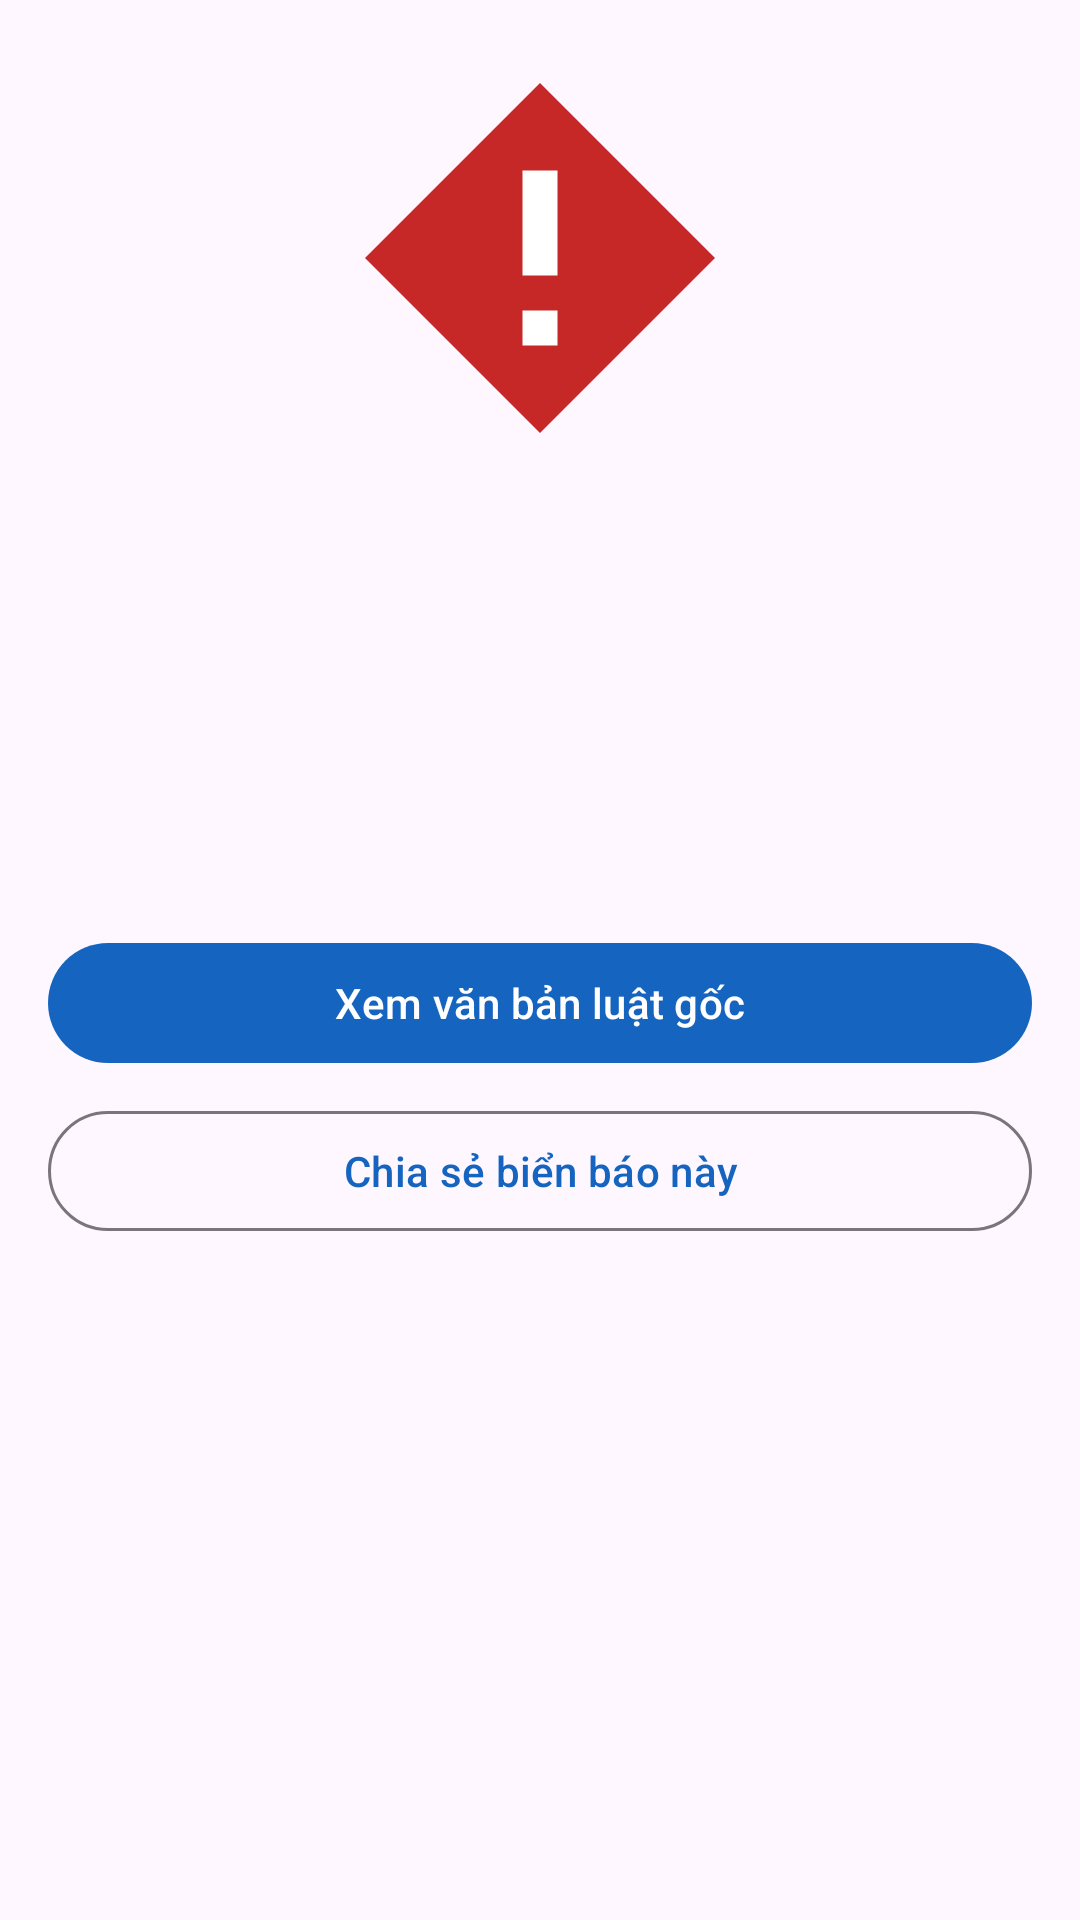

This screen was rendered from an Android layout file. Write that file and the resources it references.
<!-- AndroidManifest.xml: application theme Theme.Oto -->
<!-- res/layout/activity_chi_tiet_bien_bao.xml -->
<?xml version="1.0" encoding="utf-8"?>
<ScrollView xmlns:android="http://schemas.android.com/apk/res/android"
    android:layout_width="match_parent"
    android:layout_height="match_parent"
    android:fillViewport="true">

    <LinearLayout
        android:layout_width="match_parent"
        android:layout_height="wrap_content"
        android:orientation="vertical"
        android:padding="16dp">

        <ImageView
            android:id="@+id/imgBien"
            android:layout_width="140dp"
            android:layout_height="140dp"
            android:layout_gravity="center_horizontal"
            android:layout_marginBottom="12dp"
            android:contentDescription="@string/anh_bien_bao"
            android:scaleType="fitCenter"
            android:src="@drawable/ic_bien_bao_placeholder" />

        <TextView
            android:id="@+id/tvMaBien"
            android:layout_width="match_parent"
            android:layout_height="wrap_content"
            android:gravity="center"
            android:textSize="22sp"
            android:textStyle="bold" />

        <TextView
            android:id="@+id/tvTenBien"
            android:layout_width="match_parent"
            android:layout_height="wrap_content"
            android:gravity="center"
            android:paddingTop="4dp"
            android:textSize="18sp" />

        <TextView
            android:id="@+id/tvNhomBien"
            android:layout_width="match_parent"
            android:layout_height="wrap_content"
            android:alpha="0.7"
            android:gravity="center"
            android:paddingTop="4dp"
            android:paddingBottom="16dp"
            android:textSize="14sp" />

        <TextView
            android:id="@+id/tvMoTa"
            android:layout_width="match_parent"
            android:layout_height="wrap_content"
            android:lineSpacingExtra="4dp"
            android:textSize="16sp" />

        <com.google.android.material.button.MaterialButton
            android:id="@+id/btnXemLuat"
            android:layout_width="match_parent"
            android:layout_height="wrap_content"
            android:layout_marginTop="24dp"
            android:text="@string/xem_van_ban_luat" />

        <com.google.android.material.button.MaterialButton
            android:id="@+id/btnChiaSeBien"
            style="@style/Widget.Material3.Button.OutlinedButton"
            android:layout_width="match_parent"
            android:layout_height="wrap_content"
            android:layout_marginTop="8dp"
            android:text="@string/chia_se_bien" />
    </LinearLayout>
</ScrollView>
<!-- resources referenced by this layout -->
<resources>
  <!-- drawable ic_bien_bao_placeholder (drawable) -->
  <?xml version="1.0" encoding="utf-8"?>
  <vector xmlns:android="http://schemas.android.com/apk/res/android"
      android:width="56dp"
      android:height="56dp"
      android:viewportWidth="24"
      android:viewportHeight="24">
  
      <path
          android:fillColor="#C62828"
          android:pathData="M12,2L2,12l10,10 10,-10L12,2z" />
      <path
          android:fillColor="#FFFFFF"
          android:pathData="M11,7h2v6h-2zM11,15h2v2h-2z" />
  </vector>
  <string name="anh_bien_bao">Ảnh biển báo</string>
  <string name="chia_se_bien">Chia sẻ biển báo này</string>
  <string name="xem_van_ban_luat">Xem văn bản luật gốc</string>
  <style name="Theme.Oto" parent="Base.Theme.Oto" />
  <style name="Base.Theme.Oto" parent="Theme.Material3.DayNight">
          <item name="colorPrimary">@color/brand</item>
          <item name="colorPrimaryDark">@color/brand_dark</item>
      </style>
  <color name="brand">#1565C0</color>
  <color name="brand_dark">#0D47A1</color>
</resources>
